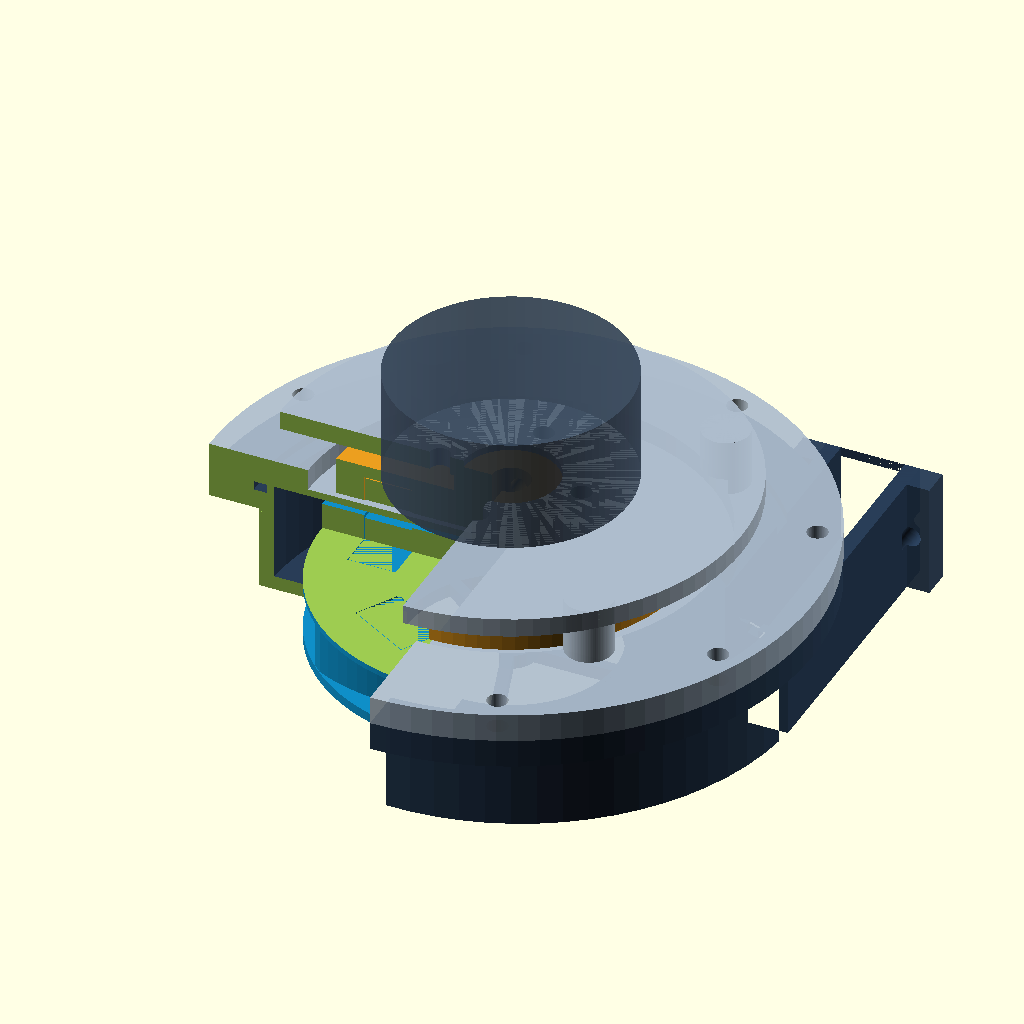
Cell 1: the model at its default parameters.
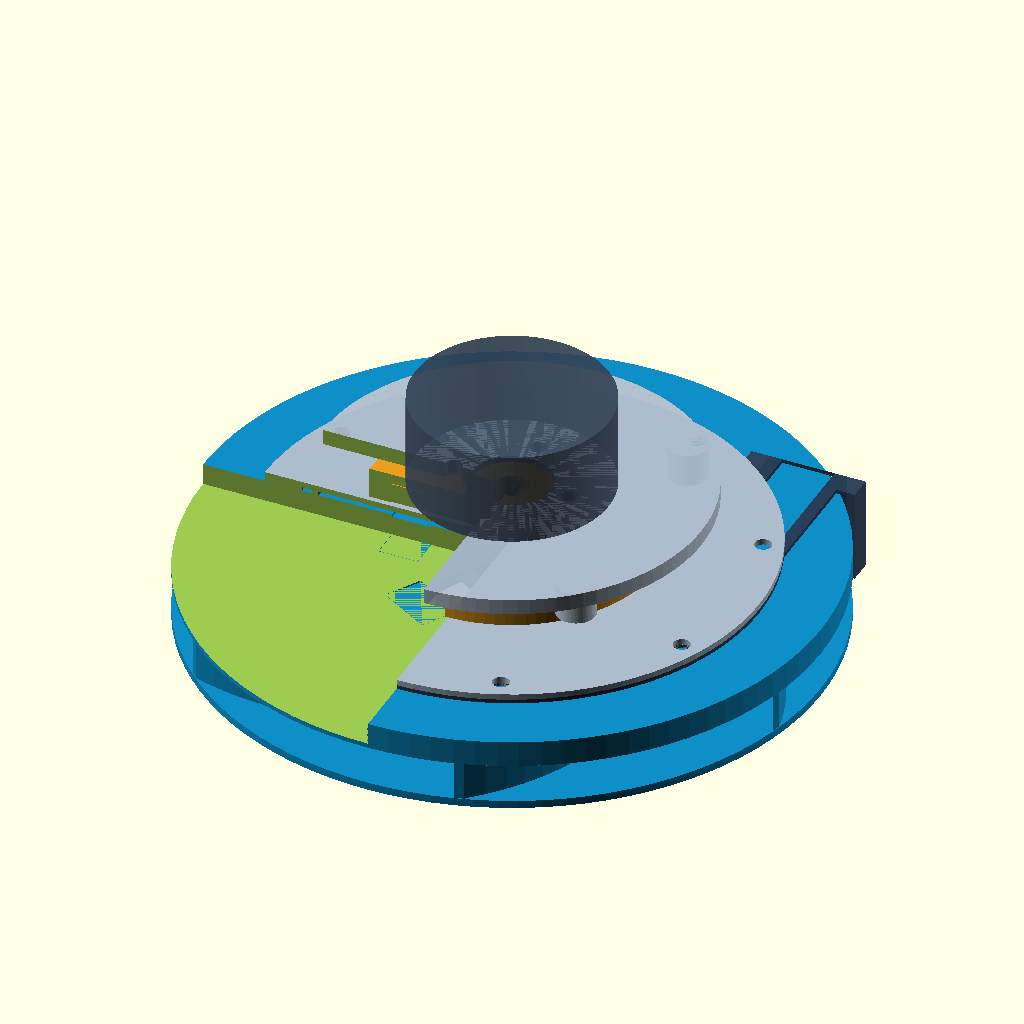
Cell 2 — impeller_od set to 160, the other parameters unchanged.
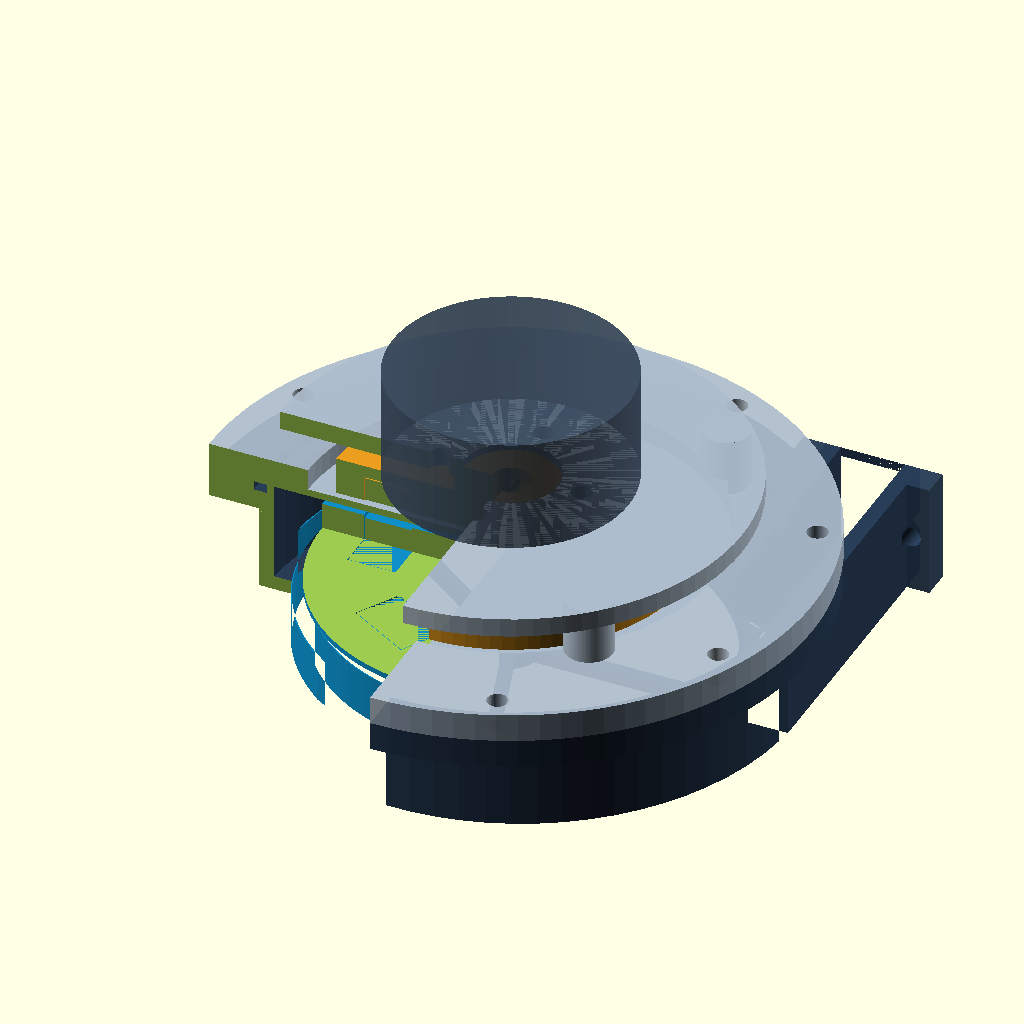
Cell 3 — impeller_eye_dia set to 88, the other parameters unchanged.
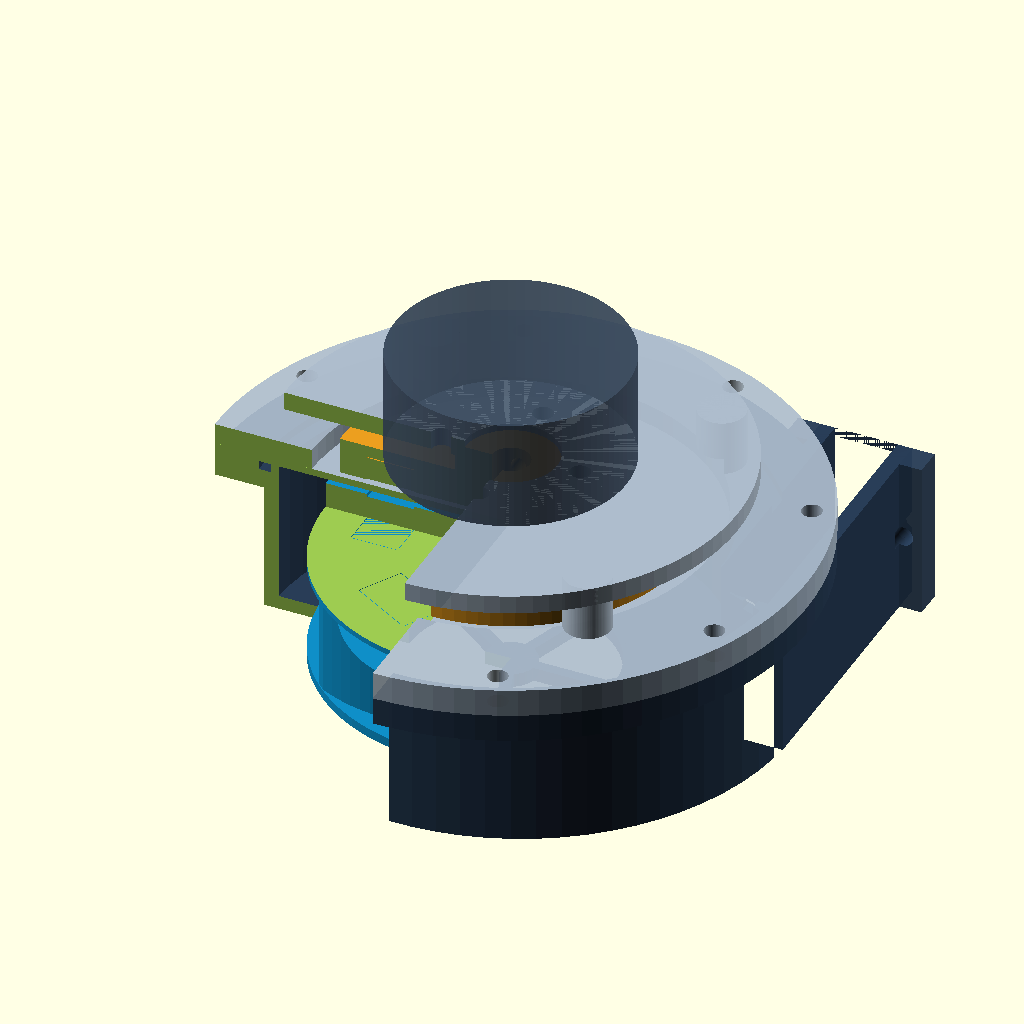
Cell 4 — blade_height set to 20, the other parameters unchanged.
The same orthographic view direction (rotation 55°, 0°, 25°; colour scheme Cornfield) for every cell, with the view re-fitted per cell, so scale and position can differ between cells.
Source of the model, models/ccv_magdrive_pump_80mm.scad:
// ==========================================================================
// FoilSkiff — Ø80 mm Mag-Drive Centrifugal CCV Pump (Bench-Test & Pod Unit)
// ==========================================================================
// Duty Point (per wing side):
//   Flow Rate:       5.5 L/s (330 L/min / 87 GPM)
//   Pressure Head:   0.50 bar (50 kPa / 5.1 m water head)
//   Speed:           ~2,350 RPM (Specific Speed N_q ≈ 52 — peak centrifugal eff.)
//   Power / Torque:  ~250 W hyd. / ~380 W elec. | 1.42 N·m shaft torque
//   Drive:           5065 Dry Brushless Outrunner (~140-200 Kv on 48 V / 16S)
//   Coupling:        6x 15x10x5 mm N52 Magnets across 1.5 mm solid barrier (0 shaft seals!)
//   Discharge:       60 x 8 mm (4.8 cm²) tangential wing-root plenum port
//   Total Stack:     ~56 mm tall (fits cleanly inside 80-96 mm FoilSkiff keel pod!)
//
// Print Material:    PA12-CF (Carbon Nylon) or PETG-CF, 0.16-0.20 mm layers,
//                    4 perimeters, 40% gyroid infill (100% solid on bulkhead_lid barrier)
// Hardware Required:
//   - 12x N52 Neodymium block magnets (15 x 10 x 5 mm), alternating N-S poles
//   - 1x  608 full-ceramic (Si3N4 / ZrO2) 8x22x7 mm bearing (wet impeller)
//   - 1x  Ø8 x 24 mm 316L stainless dowel pin (stationary wet stub shaft)
//   - 8x  M4 x 16 mm 316L SHCS + locknuts (perimeter volute flange)
//   - 1x  Ø106 x 2.5 mm Viton/EPDM O-ring (volute-to-bulkhead face seal)
//   - 4x  M4 x 10 mm SHCS (5065 motor mount) + 2x M4 grub screws (drive hub)
// ==========================================================================

/* [Part Selection] */
// Options: "assembly_cutaway", "impeller", "volute_lower", "bulkhead_lid", "drive_hub", "exploded"
part_select = "assembly_cutaway";

/* [Hydraulic & Impeller Parameters (mm)] */
impeller_od       = 80.0;    // Outer tip diameter (r2 = 40 mm)
impeller_eye_dia  = 44.0;    // Axial suction eye diameter (r1 = 22 mm)
blade_height      = 10.0;    // Axial channel height b2
num_blades        = 6;       // Backward-curved logarithmic vanes
blade_thick       = 2.4;     // Printable vane wall thickness
blade_sweep_deg   = 74.0;    // Backward wrap angle from eye to tip
front_shroud_t    = 2.0;     // Bottom impeller shroud ring thickness
backplate_t       = 6.8;     // Top impeller hub thickness (houses 5 mm magnets + cap)

/* [Volute & Wing-Root Discharge Parameters (mm)] */
volute_r_start    = 43.0;    // Cutwater / tongue radius (3 mm tip clearance)
volute_r_end      = 56.5;    // Max spiral radius before tangential outlet
volute_wall       = 3.2;     // Outer casing wall thickness
volute_clearance  = 1.2;     // Axial clearance above/below impeller
flange_od         = 128.0;   // Perimeter bolt flange OD
flange_bolt_bc    = 118.0;   // 8x M4 bolt circle
plenum_w          = 60.0;    // Wing-root internal duct width (tangential)
plenum_h          = 8.0;     // Wing-root internal duct height (4.8 cm^2)
plenum_len        = 34.0;    // Tangential outlet transition stub length

/* [Magnetic Coupling & Bulkhead Parameters (mm)] */
barrier_thick     = 1.5;     // Solid waterproof wall (ZERO shaft seals!)
mag_airgap        = 1.0;     // Running clearance on each side of barrier
mag_count         = 6;       // Alternating N-S poles
mag_pcd           = 52.0;    // Magnet pitch circle diameter
mag_l             = 15.2;    // Pocket length (15 mm magnet + 0.2 clearance)
mag_w             = 10.2;    // Pocket width  (10 mm magnet + 0.2 clearance)
mag_h             = 5.2;     // Pocket depth  (5 mm magnet + 0.2 clearance)

/* [Bearing & 5065 Dry Motor Parameters (mm)] */
bearing_od        = 22.15;   // 608 full-ceramic bearing press/slip fit
bearing_h         = 7.2;
stub_shaft_dia    = 8.0;     // Stationary 316L stainless pin in bulkhead
motor_shaft_dia   = 8.1;     // 5065 motor shaft bore
motor_mount_bc    = 30.0;    // Standard 5065 4x M4 mounting circle

$fn = 96;

// Derived Z-stack datums (Z = 0 is the flush pod belly face!)
z_belly        = 0.0;
z_vol_floor    = 3.0;                                       // Bottom wall thickness
z_imp_bot      = z_vol_floor + volute_clearance;            // 4.2 mm
z_imp_blade_b  = z_imp_bot + front_shroud_t;                // 6.2 mm
z_imp_blade_t  = z_imp_blade_b + blade_height;              // 16.2 mm
z_imp_top      = z_imp_blade_t + backplate_t;               // 23.0 mm
z_barrier_bot  = z_imp_top + mag_airgap;                    // 24.0 mm
z_barrier_top  = z_barrier_bot + barrier_thick;             // 25.5 mm
z_hub_bot      = z_barrier_top + mag_airgap;                // 26.5 mm
z_hub_top      = z_hub_bot + 11.0;                          // 37.5 mm
z_motor_base   = z_hub_top + 4.5;                           // 42.0 mm (motor can ~50 mm dia x 18-30 mm pancake)

// ==========================================================================
// Helper: 2D Logarithmic Spiral Volute Profile & Backward-Curved Vane
// ==========================================================================
function volute_r(deg) = volute_r_start + (volute_r_end - volute_r_start) * pow(deg / 360.0, 0.92);

module volute_cavity_2d(extra_r = 0) {
    steps = 72;
    pts = [for (i = [0 : steps - 1])
        let(a = i * 360.0 / steps,
            r = volute_r(a) + extra_r)
        [r * cos(a), r * sin(a)]
    ];
    polygon(pts);
    // Clean tangential discharge channel leaving smoothly at angle 0 toward +Y
    // Inner wall tangent to r_start (43 mm), outer wall at r_end (56.5 mm) -> 13.5 mm wide x 20 mm tall passage
    translate([volute_r_start - extra_r, -2.0])
        square([(volute_r_end - volute_r_start) + 2.0 * extra_r, plenum_len + 26.0], center = false);
}

module backward_blade_2d() {
    r1 = impeller_eye_dia / 2.0 + 0.5;
    r2 = impeller_od / 2.0 - 0.2;
    n  = 24;
    // Spiral centerline curving backward (negative angle for CCW rotation)
    top_pts = [for (i = [0 : n])
        let(t = i / n,
            r = r1 + (r2 - r1) * t,
            ang = -blade_sweep_deg * pow(t, 1.15),
            // approximate normal offset
            nx = -sin(ang),
            ny =  cos(ang))
        [r * cos(ang) + (blade_thick/2) * nx, r * sin(ang) + (blade_thick/2) * ny]
    ];
    bot_pts = [for (i = [n : -1 : 0])
        let(t = i / n,
            r = r1 + (r2 - r1) * t,
            ang = -blade_sweep_deg * pow(t, 1.15),
            nx = -sin(ang),
            ny =  cos(ang))
        [r * cos(ang) - (blade_thick/2) * nx, r * sin(ang) - (blade_thick/2) * ny]
    ];
    polygon(concat(top_pts, bot_pts));
}

module magnet_pockets(z_base, h_pocket) {
    for (k = [0 : mag_count - 1]) {
        rotate([0, 0, k * 360 / mag_count])
            translate([mag_pcd / 2.0, 0, z_base + h_pocket / 2.0])
                cube([mag_w, mag_l, h_pocket], center = true);
    }
}

module magnets_visual(z_base) {
    for (k = [0 : mag_count - 1]) {
        col = (k % 2 == 0) ? [0.86, 0.22, 0.22] : [0.16, 0.48, 0.88];
        color(col)
        rotate([0, 0, k * 360 / mag_count])
            translate([mag_pcd / 2.0, 0, z_base + 2.5])
                cube([10.0, 15.0, 5.0], center = true);
    }
}

// ==========================================================================
// PART 1: Ø80 mm Backward-Curved Wet Centrifugal Impeller (Printable 1:1)
// ==========================================================================
module ccv_impeller(show_magnets = false) {
    difference() {
        union() {
            // 1. Lower front shroud ring (leaves Ø44 mm suction eye open)
            translate([0, 0, z_imp_bot])
                linear_extrude(front_shroud_t)
                    difference() {
                        circle(d = impeller_od);
                        circle(d = impeller_eye_dia);
                    }

            // 2. Six backward-curved logarithmic vanes
            translate([0, 0, z_imp_blade_b - 0.1])
                linear_extrude(blade_height + 0.2)
                    for (k = [0 : num_blades - 1])
                        rotate([0, 0, k * 360 / num_blades])
                            backward_blade_2d();

            // 3. Upper solid backplate & magnet carrier disk
            translate([0, 0, z_imp_blade_t])
                cylinder(d = impeller_od, h = backplate_t);

            // 4. Hydrodynamic intake nose cone guiding axial eye flow radially
            translate([0, 0, z_imp_blade_b])
                cylinder(d1 = 14.0, d2 = 28.0, h = blade_height);
        }

        // 608 Full-Ceramic Bearing Bore (top-loaded into backplate/cone)
        translate([0, 0, z_imp_top - bearing_h - 3.0])
            cylinder(d = bearing_od, h = bearing_h + 3.5);
        // Stub shaft clearance hole
        translate([0, 0, z_imp_blade_b - 1.0])
            cylinder(d = stub_shaft_dia + 2.5, h = blade_height + backplate_t + 2.0);

        // 6x N52 Magnet Pockets (recessed 1.0 mm below top face; pot with marine epoxy!)
        magnet_pockets(z_imp_top - mag_h - 0.8, mag_h + 1.0);
    }
    if (show_magnets) {
        magnets_visual(z_imp_top - mag_h - 0.4);
    }
}

// ==========================================================================
// PART 2: Logarithmic Spiral Volute Casing + Flush Belly Intake + Wing Plenum
// ==========================================================================
module volute_lower() {
    h_tot = z_barrier_bot;
    chan_w = volute_r_end - volute_r_start; // 13.5 mm tangential discharge width
    difference() {
        union() {
            // Outer spiral casing wall + integral tangential diffuser wall
            translate([0, 0, z_belly])
                linear_extrude(h_tot)
                    volute_cavity_2d(extra_r = volute_wall);

            // Top perimeter bolt flange ring (8x M4)
            translate([0, 0, h_tot - 6.0])
                cylinder(d = flange_od, h = 6.0);

            // Clean wing-root mating flange collar at end of tangential outlet
            translate([volute_r_start - 8.0, plenum_len + 18.0, z_belly])
                cube([chan_w + 16.0, 6.0, h_tot]);
        }

        // Main internal spiral wet cavity + smooth tangential discharge duct (all walls >= 3.2 mm!)
        translate([0, 0, z_vol_floor])
            linear_extrude(h_tot - z_vol_floor + 0.5)
                volute_cavity_2d(extra_r = 0);

        // Open discharge exit face through the mating collar
        translate([volute_r_start, plenum_len + 14.0, z_vol_floor])
            cube([chan_w, 14.0, h_tot - z_vol_floor - 2.0]);

        // 2x M4 wing-root plenum flange mounting holes
        for (ox = [volute_r_start - 4.0, volute_r_end + 4.0]) {
            translate([ox, plenum_len + 16.0, h_tot * 0.5])
                rotate([-90, 0, 0])
                    cylinder(d = 4.3, h = 10.0);
        }

        // Flush Belly Suction Eye (Ø44 mm)
        translate([0, 0, -1.0])
            cylinder(d = impeller_eye_dia, h = z_vol_floor + 2.0);

        // Viton O-ring groove on top mating flange (Ø106 x 2.5 mm)
        translate([0, 0, h_tot - 1.9])
            difference() {
                cylinder(d = 109.0, h = 2.2);
                cylinder(d = 103.5, h = 2.4);
            }

        // 8x M4 perimeter flange bolt holes
        for (k = [0 : 7]) {
            rotate([0, 0, k * 45 + 22.5])
                translate([flange_bolt_bc / 2.0, 0, h_tot - 7.0])
                    cylinder(d = 4.3, h = 8.5);
        }
    }

    // Integrated Flush Belly Debris Screen (5 streamlined ribs)
    intersection() {
        translate([0, 0, z_belly])
            cylinder(d = impeller_eye_dia + 2, h = z_vol_floor);
        union() {
            cylinder(d = 11.0, h = z_vol_floor);
            for (k = [0 : 4]) {
                rotate([0, 0, k * 72])
                    translate([0, -1.2, z_belly])
                        cube([impeller_eye_dia / 2.0 + 1, 2.4, z_vol_floor]);
            }
        }
    }
}

// ==========================================================================
// PART 3: Solid 1.5 mm Waterproof Containment Bulkhead Lid (ZERO Shaft Seals!)
// ==========================================================================
module bulkhead_lid() {
    flange_h = 6.0;
    difference() {
        union() {
            // Outer structural flange matching volute
            translate([0, 0, z_barrier_bot])
                cylinder(d = flange_od, h = flange_h);

            // Dry-side motor mounting bridge standoffs (clear the rotating dry magnet hub!)
            for (k = [0 : 3]) {
                rotate([0, 0, k * 90 + 45])
                    translate([44.0, 0, z_barrier_top])
                        cylinder(d = 10.0, h = z_motor_base - z_barrier_top);
            }
            // Top 5065 motor mounting ring plate
            translate([0, 0, z_motor_base - 4.0])
                cylinder(d = 98.0, h = 4.0);

            // Wet-side stationary stub-shaft boss (holds 316L Ø8 mm pin for ceramic 608 bearing!)
            translate([0, 0, z_imp_top - bearing_h - 1.5])
                cylinder(d = 14.0, h = z_barrier_bot - (z_imp_top - bearing_h - 1.5) + 0.5);
        }

        // Recess dry-side containment pocket down to exact 1.5 mm waterproof barrier thickness!
        translate([0, 0, z_barrier_top])
            cylinder(d = impeller_od + 6.0, h = flange_h + 2.0);

        // Central open window in top motor ring for 5065 shaft & dry hub ventilation
        translate([0, 0, z_motor_base - 5.0])
            cylinder(d = 20.0, h = 6.0);

        // Wet-side Ø8.0 mm blind press-fit socket for 316L stub shaft (does NOT pierce barrier!)
        translate([0, 0, z_imp_top - bearing_h - 2.0])
            cylinder(d = stub_shaft_dia, h = z_barrier_bot - (z_imp_top - bearing_h - 2.0) - 0.5);

        // 8x M4 perimeter bolt holes
        for (k = [0 : 7]) {
            rotate([0, 0, k * 45 + 22.5])
                translate([flange_bolt_bc / 2.0, 0, z_barrier_bot - 1.0])
                    cylinder(d = 4.3, h = flange_h + 2.0);
        }

        // 4x M4 5065 motor mounting holes on top plate
        for (k = [0 : 3]) {
            rotate([0, 0, k * 90])
                translate([motor_mount_bc / 2.0, 0, z_motor_base - 5.0])
                    cylinder(d = 4.3, h = 6.0);
        }
    }
}

// ==========================================================================
// PART 4: Dry-Side N52 Magnet Drive Hub (Clamps to Ø8 mm 5065 Motor Shaft)
// ==========================================================================
module drive_hub(show_magnets = false) {
    hub_h = z_hub_top - z_hub_bot;
    difference() {
        union() {
            translate([0, 0, z_hub_bot])
                cylinder(d = 74.0, h = hub_h - 3.0);
            // Central shaft clamping boss
            translate([0, 0, z_hub_bot])
                cylinder(d = 24.0, h = hub_h + 3.0);
        }

        // Ø8 mm motor shaft bore
        translate([0, 0, z_hub_bot - 1.0])
            cylinder(d = motor_shaft_dia, h = hub_h + 5.0);

        // 2x M4 grub-screw cross holes
        for (ang = [0, 90]) {
            rotate([0, 0, ang])
                translate([0, 0, z_hub_top - 1.0])
                    rotate([0, 90, 0])
                        cylinder(d = 3.4, h = 15.0);
        }

        // 6x N52 Magnet Pockets facing DOWN toward the 1.5 mm waterproof barrier
        magnet_pockets(z_hub_bot - 0.2, mag_h + 0.4);
    }
    if (show_magnets) {
        magnets_visual(z_hub_bot + 0.2);
    }
}

// ==========================================================================
// Phantom Reference Parts (Dry 5065 Brushless Motor + Ceramic Bearing)
// ==========================================================================
module phantom_5065_motor() {
    color([0.22, 0.28, 0.36, 0.72])
        translate([0, 0, z_motor_base])
            cylinder(d = 50.0, h = 24.0); // Compact pancake 5065/5045 outrunner
    color([0.75, 0.78, 0.82])
        translate([0, 0, z_hub_bot + 1.0])
            cylinder(d = 8.0, h = z_motor_base - z_hub_bot + 10.0);
}

module ceramic_bearing_ref() {
    color([0.92, 0.92, 0.95])
        translate([0, 0, z_imp_top - bearing_h - 2.5])
            difference() {
                cylinder(d = 22.0, h = 7.0);
                cylinder(d = 8.0, h = 7.2);
            }
}

// ==========================================================================
// Assembly & Export Switch
// ==========================================================================
if (part_select == "impeller") {
    translate([0, 0, -z_imp_bot]) ccv_impeller(false);
} else if (part_select == "volute_lower") {
    volute_lower();
} else if (part_select == "bulkhead_lid") {
    translate([0, 0, -z_barrier_bot]) bulkhead_lid();
} else if (part_select == "drive_hub") {
    translate([0, 0, -z_hub_bot]) drive_hub(false);
} else if (part_select == "exploded") {
    color([0.16, 0.24, 0.34]) volute_lower();
    translate([0, 0, 26]) color([0.06, 0.56, 0.78]) ccv_impeller(true);
    translate([0, 0, 52]) color([0.62, 0.68, 0.74]) bulkhead_lid();
    translate([0, 0, 80]) color([0.92, 0.62, 0.12]) drive_hub(true);
    translate([0, 0, 108]) phantom_5065_motor();
} else {
    // "assembly_cutaway" — clean 90-deg foreground cutaway (-X, -Y) leaving tangential outlet 100% intact!
    difference() {
        union() {
            color([0.16, 0.24, 0.34, 0.96]) volute_lower();
            color([0.68, 0.74, 0.80, 0.92]) bulkhead_lid();
        }
        translate([-95, -95, -2]) cube([95, 95, 75]);
    }
    difference() {
        color([0.06, 0.56, 0.78]) ccv_impeller(true);
        translate([-80, -80, z_imp_blade_t + 1.2]) cube([80, 80, 12]);
    }
    ceramic_bearing_ref();
    difference() {
        color([0.92, 0.62, 0.12]) drive_hub(true);
        translate([-80, -80, z_hub_bot - 1]) cube([80, 80, 20]);
    }
    phantom_5065_motor();
}
Customizer parameters (derived from the source; name, type, default, range or options):
part_select: string, default "assembly_cutaway"
impeller_od: number, default 80
impeller_eye_dia: number, default 44
blade_height: number, default 10
num_blades: number, default 6
blade_thick: number, default 2.4
blade_sweep_deg: number, default 74
front_shroud_t: number, default 2
backplate_t: number, default 6.8
volute_r_start: number, default 43
volute_r_end: number, default 56.5
volute_wall: number, default 3.2
volute_clearance: number, default 1.2
flange_od: number, default 128
flange_bolt_bc: number, default 118
plenum_w: number, default 60
plenum_h: number, default 8
plenum_len: number, default 34
barrier_thick: number, default 1.5
mag_airgap: number, default 1
mag_count: number, default 6
mag_pcd: number, default 52
mag_l: number, default 15.2
mag_w: number, default 10.2
mag_h: number, default 5.2
bearing_od: number, default 22.15
bearing_h: number, default 7.2
stub_shaft_dia: number, default 8
motor_shaft_dia: number, default 8.1
motor_mount_bc: number, default 30
z_belly: number, default 0
z_vol_floor: number, default 3
